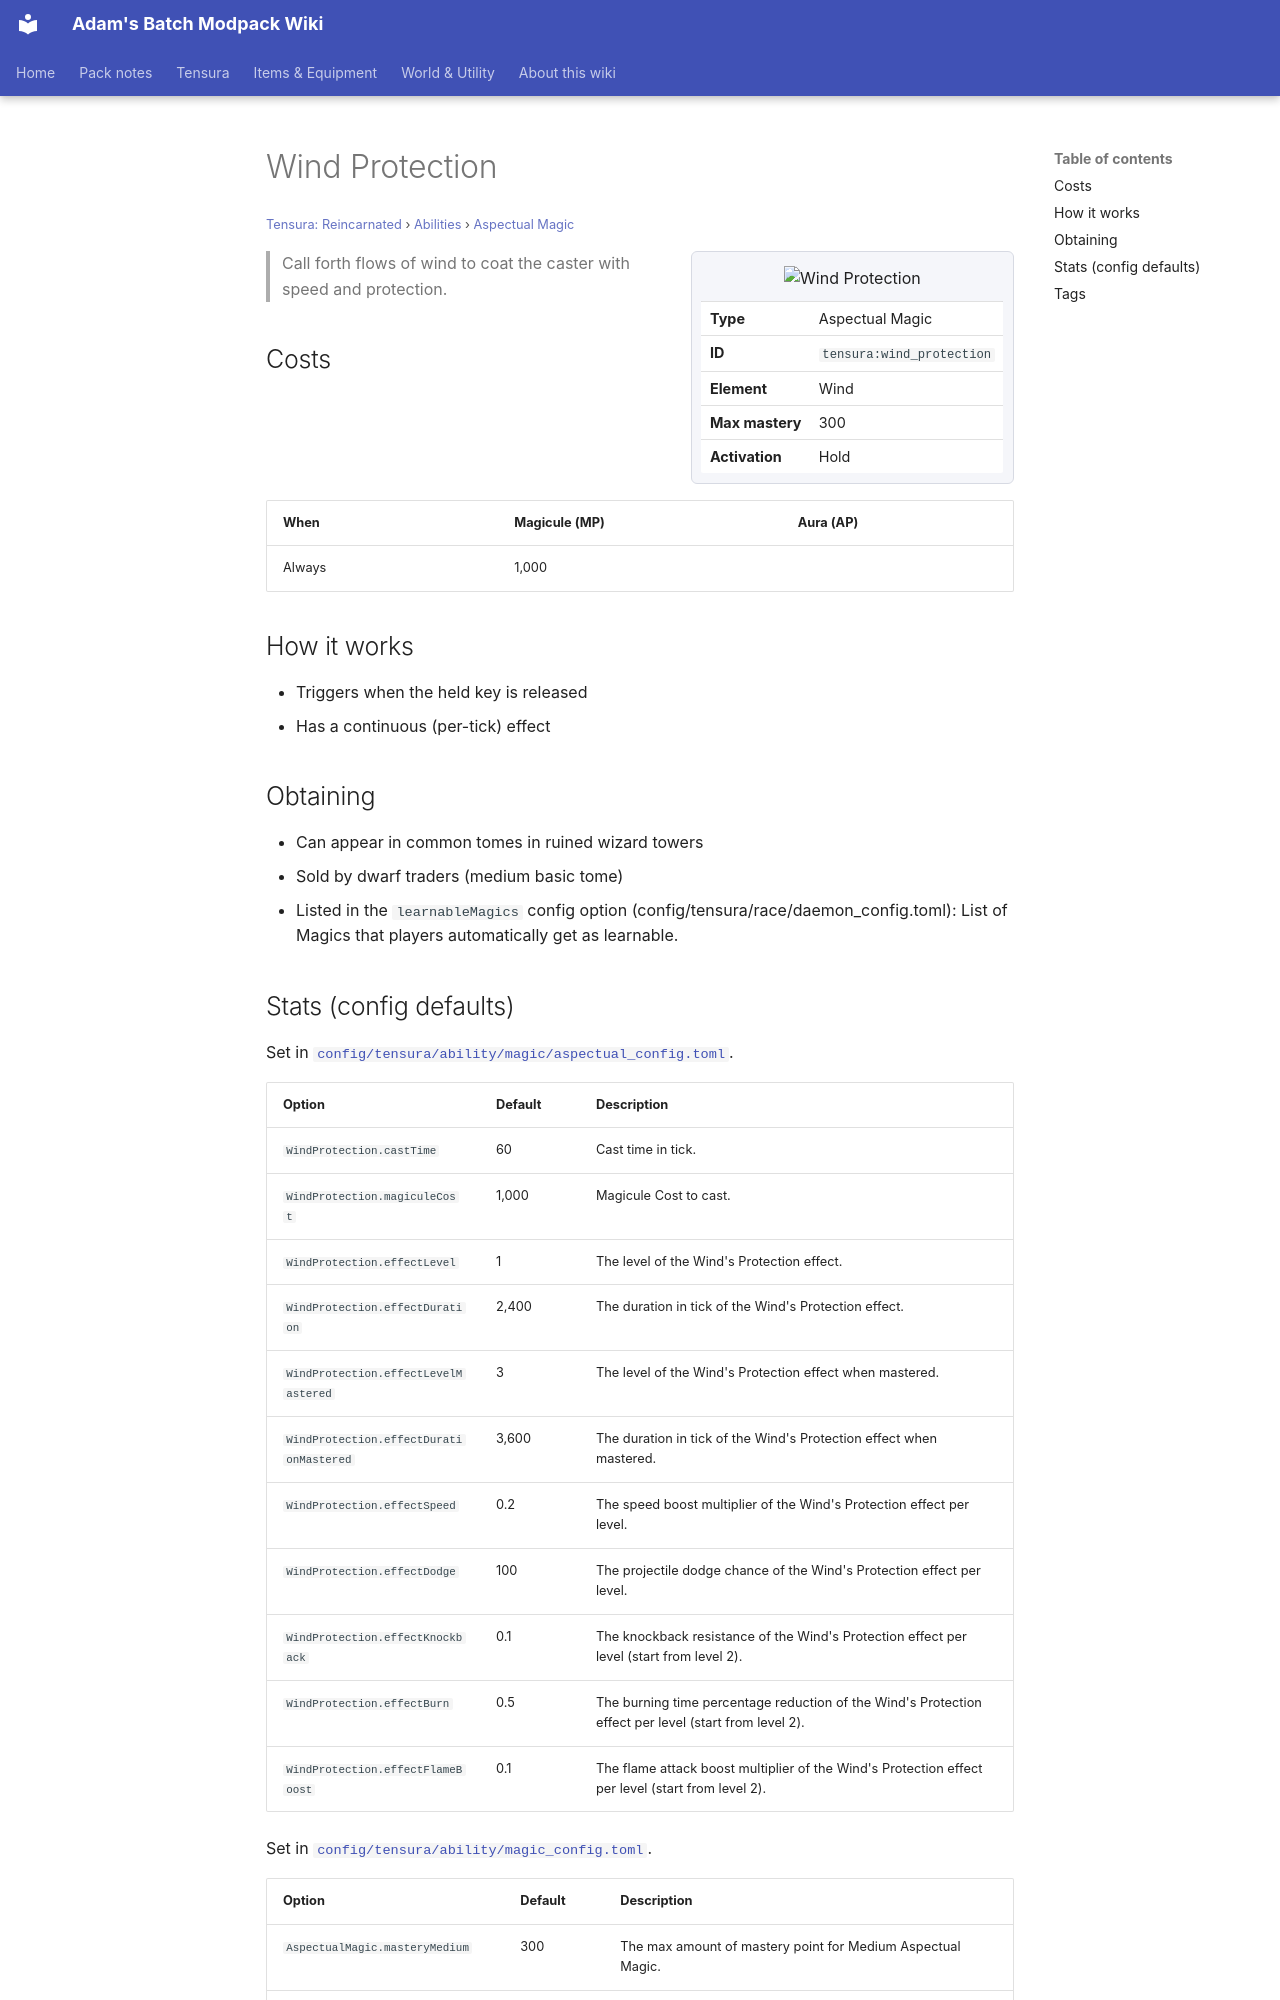

repository: Proteus-Nell/Adams-Batch-MC-Modpack-Wiki · page: tensura-reincarnated/abilities/aspectual-magic/wind-protection/index.html · generator: mkdocs

# Wind Protection

<small>[Tensura: Reincarnated](../../index.md) &rsaquo; [Abilities](../index.md) &rsaquo; [Aspectual Magic](index.md)</small>

<div class="infobox" markdown>

![Wind Protection](../../../assets/icons/tensura/skill/wind_protection.png)

| | |
|---|---|
| **Type** | Aspectual Magic |
| **ID** | `tensura:wind_protection` |
| **Element** | Wind |
| **Max mastery** | 300 |
| **Activation** | Hold |

</div>

> Call forth flows of wind to coat the caster with speed and protection.

## Costs

| When | Magicule (MP) | Aura (AP) |
|---|---|---|
| Always | 1,000 |  |

## How it works

- Triggers when the held key is released
- Has a continuous (per-tick) effect

## Obtaining

- Can appear in common tomes in ruined wizard towers
- Sold by dwarf traders (medium basic tome)
- Listed in the `learnableMagics` config option (config/tensura/race/daemon_config.toml): List of Magics that players automatically get as learnable.
